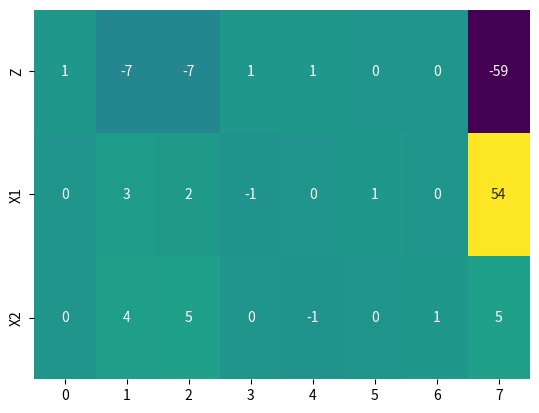
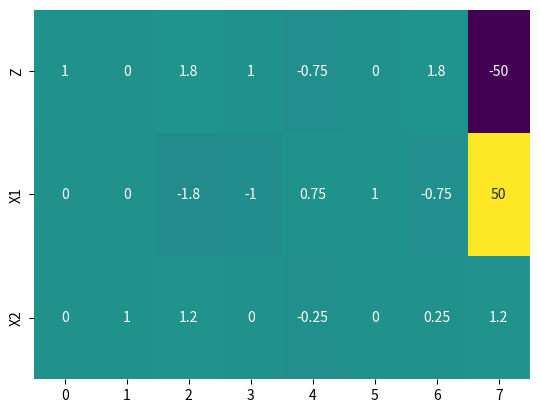
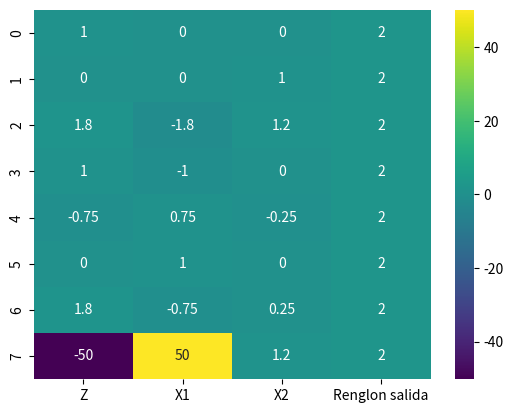
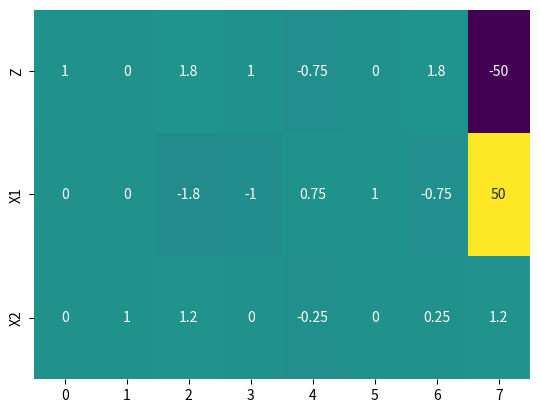
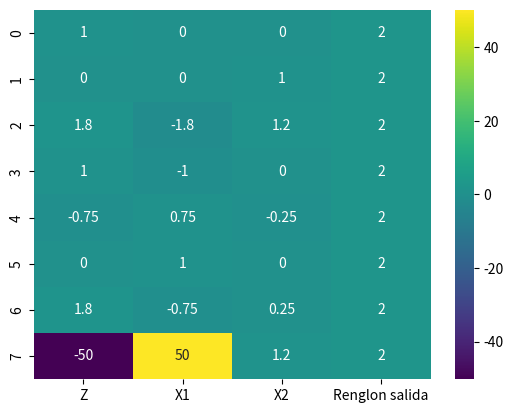
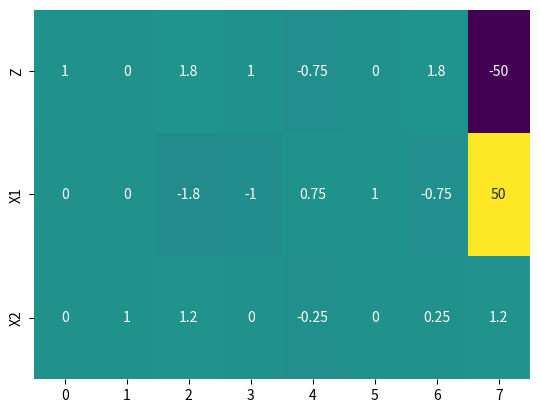
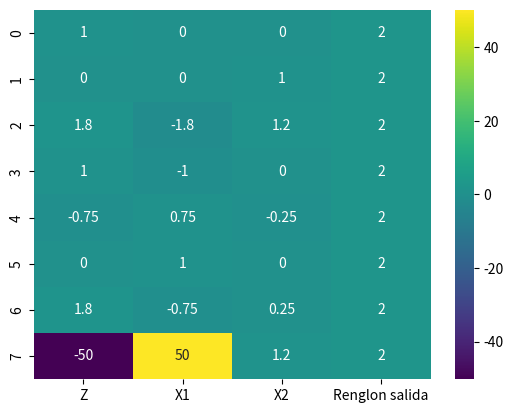
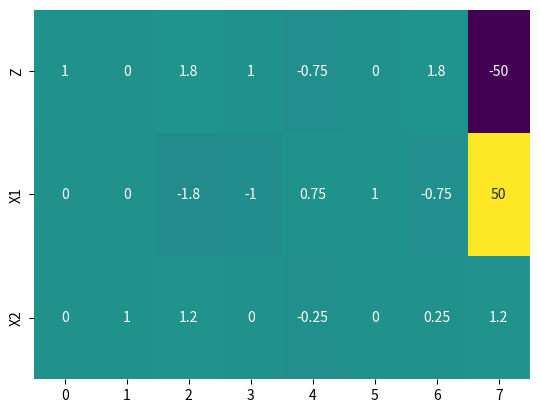
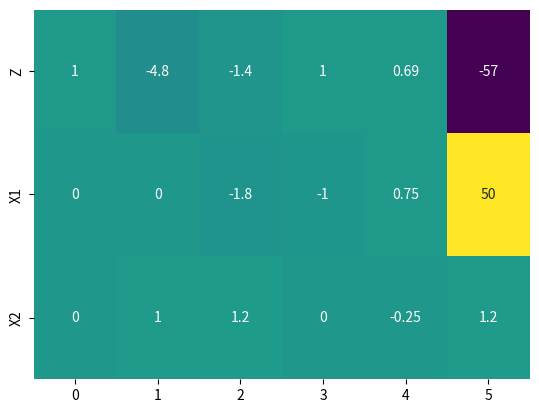
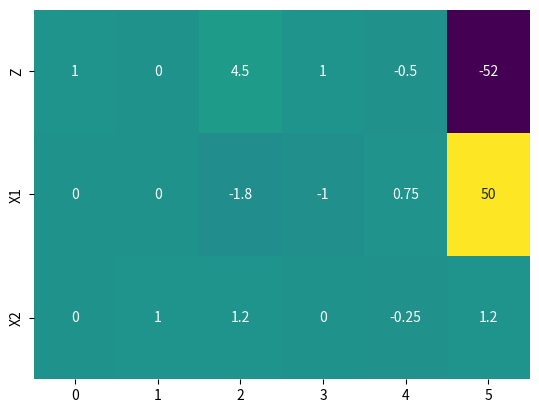
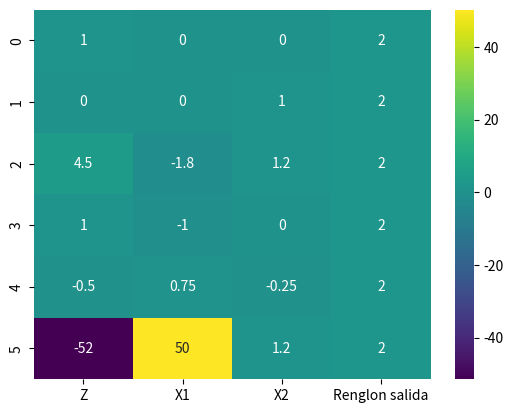
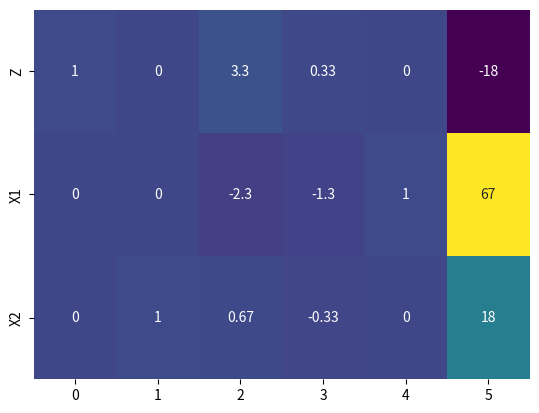
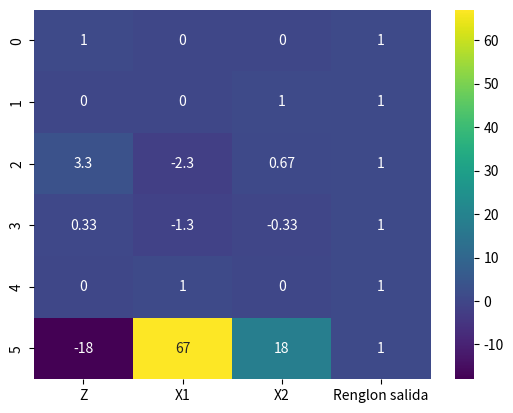
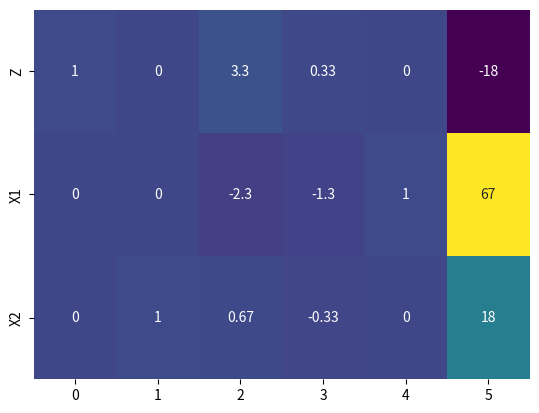
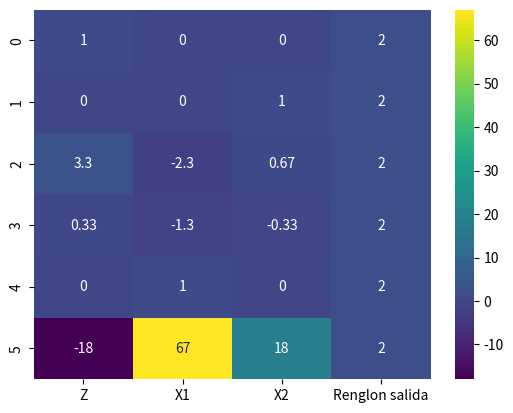
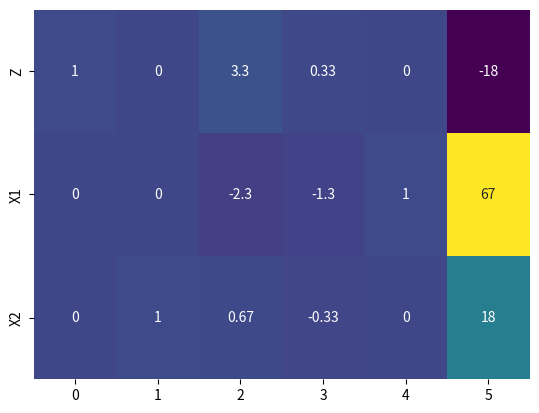

The script that saved these images, in order:
# -*- coding: utf-8 -*-
"""
Editor de Spyder

[redacted]
"""
import math 
import pandas as pd
import seaborn as sns
import matplotlib.pyplot as plt
from random import randrange




#renglonPresentacion construlle el i-esimo renglon da la tabla simplex
def construccionRenglon(matrizActividades,vecDispo,n,m,I,faseDoble):
    """
    Se inicializa el renglon co un primer elemento 0 
                    => (0)
    """
    renglon=[0]
    """
    Se agrega n veces el i-esimo elemento del I-esimo renglon de la matriz 
    de actividades 
                    =>(0,aI1,aI2,...,aIn)
    """
    for i in range(n):
        renglon.append(matrizActividades[I][i])
    """
    Se agregan m ceros despies de los n elementos agregados y un 1 en la posicion I
                    =>((0,aI1,aI2,...,aIn,0,...,1,...,0)
    """
    
    for i in range(faseDoble):
        for j in range(m):
            if I==j:
                if faseDoble==1:
                    renglon.append(1)
                else:
                    if i==0:
                        renglon.append(-1)
                    else:
                        renglon.append(1)
            else:
                renglon.append(0)
    """
    Se agregan el elemento I-esimo del vector de disponibilidad en la ultima posicion
                    =>((0,aI1,aI2,...,aIn,0,...,0,bI)
    """
    renglon.append(vecDispo[I])
    return renglon
    
#Construccion de la tabla del metodo simplex
def construccionTabla(matrizActividades,Zopt,n,m,vecDispo,faseDoble):
    Tabla=[]
    """
    Se agrega el primer renglon con m+1 ceros al final
    Zopt=(1,c1,c2,...,cn,0,...0)
    """
    renglon=[1]
    if faseDoble==1:
        for i in range(n):
            renglon.append(-Zopt[i])
        for i in range((m)+1):
            renglon.append(0)
        Tabla.append(renglon)
    else:
        for i in range(n):
            renglon.append(0)
        for i in range((m)):
            renglon.append(0)
        for i in range((m)):
            renglon.append(1)
        renglon.append(0)
        Tabla.append(renglon)   
    """ 
    Se agrega el i-esimo renglon con m ceros al final y 1 en la i-esima posicion 
    despues del n-simo termino y un cero en la primera posicion
    Renglon = (0,ai1,ai2,...,ain,0,...,1,...,0,bi)
    """
    for i in range(m):
        Tabla.append(construccionRenglon(matrizActividades,vecDispo,n,m,i,faseDoble)) 

    return Tabla
 
def Ajustar(matrizActividades,vecDispo,iguales,n,m,faseDoble):
    AUXmatrizActividades=[]
    AUXvecDispo=[]
    AUXm=m
    for i in range(m):
        if iguales[i]==0:
            auxmatrizActividades=[]
            for j in range(n):
                auxmatrizActividades.append(-matrizActividades[i][j])
            AUXvecDispo.append(-vecDispo[i])
            AUXmatrizActividades.append(auxmatrizActividades)
            auxmatrizActividades=[]
            for j in range(n):
                auxmatrizActividades.append(matrizActividades[i][j])
            AUXvecDispo.append(vecDispo[i])
            AUXmatrizActividades.append(auxmatrizActividades)
            AUXm=m+1                
        elif iguales[i]== -1:
            if faseDoble == 1:
                AUXmatrizActividades.append(matrizActividades[i])
                AUXvecDispo.append(vecDispo[i])
            else:
                for j in range(n):
                    AUXmatrizActividades.append(-matrizActividades[i][j])
                    AUXvecDispo.append(-vecDispo[i])
        elif iguales[i] == 1:
            if faseDoble == 2:
                AUXmatrizActividades.append(matrizActividades[i])
                AUXvecDispo.append(vecDispo[i])
            else:
                for j in range(n):
                    AUXmatrizActividades.append(-matrizActividades[i][j])
                    AUXvecDispo.append(-vecDispo[i])            
        
    return AUXmatrizActividades, AUXvecDispo,AUXm
    

def inicializaSimplex(matrizActividades,Zopt,n,m,vecDispo,iguales,faseDoble):
    
    names_Image=[]        
    """
    Se le cambian todas las igualdades por dos desigualdades y m aumenta en 1
    por cada cambio
    """
    matrizActividades,vecDispo,m=Ajustar(matrizActividades,vecDispo,iguales,n,m,faseDoble)
    """
    Se toman los valores de la matriz de actividades, el vector de disponibilidad
    y la función objetivo para construir la tabla simplex
    """
    Tabla=construccionTabla(matrizActividades,Zopt,n,m,vecDispo,faseDoble)
    
    if faseDoble==1:
        return Simplex(Tabla, n, m,faseDoble,names_Image)
    else:
        return DobleFase(Tabla, n, m,faseDoble,Zopt,names_Image)


def Imprimir_Tabla(Tabla,n,m,faseDoble,H,Resultados,regPivote,names_Image):
    ran=randrange(10000000000000000000000000000000000000000000)
    nameRenglones=[]
    
    for i in range(m+1):
        if i ==0:
            nameRenglones.append("Z")
        else:
            nameRenglones.append("X"+str(i))
    dic={}
    for i in range(m+1):
        dic.update({nameRenglones[i]:Tabla[i]})
    df=pd.DataFrame(dic)
    print(df.transpose())
    name='DataFrame_'+str(ran)+'.png'
    names_Image.append(name)
    plt.figure(facecolor='w', edgecolor='k')
    sns.heatmap(df.transpose(), annot=True, cmap='viridis', cbar=False)
    plt.savefig(name)
        
    if regPivote>0:
      ran=randrange(10000000000000000000000000000000000000000000)
      name='DataFrame_'+str(ran)+'.png'
      names_Image.append(name)
      
      dic.update({'Renglon salida':regPivote})
      df=pd.DataFrame(dic)
      plt.figure(facecolor='w', edgecolor='k')
      sns.heatmap(df, annot=True, cmap='viridis', cbar=True)
      plt.savefig(name)
      
    
    return names_Image

def Restricciones(Tabla,fase_Doble,m,n):
    
    if fase_Doble==1:
        Zmin = sorted(Tabla[0])
    else:
        Zmin = [Tabla[0][n+(2*m)]]
        
    return Zmin

def Simplex(Tabla,n,m,faseDoble,names_Image):
    B=[]
    auxB=[]
    auxZ=[]
    Resultados=[]

        
    for i in range(m+1):
        Resultados.append(0)        
    Zmin =Restricciones(Tabla,1,m,n)
    for i in range(m):
        auxz=[]
        for j in range((m)+n+1):
            auxz.append(0)
        auxZ.append(auxz)
    H=0
    AuxTabla=[]
    for i in range(m+1):
        auxTabla=[]
        for j in range((m)+n+2):
            auxTabla.append(str(Tabla[i][j]))
        AuxTabla.append(auxTabla)
    names_Image=Imprimir_Tabla(Tabla,n,m,1,H,Resultados,-1,names_Image)
    while Zmin[0] < 0:
        auxB=[]
        B=[]
        TablaControl=[]
        for i in range(m+1):                      
            auxTabla=[]
            for j in range(n+(m)+2):
                auxTabla.append(Tabla[i][j])                
            TablaControl.append(auxTabla)
        if Zmin[0] == Tabla[0][n+(m)+1]:
            aux1=Zmin[1]
        else:
            aux1=Zmin[0]
        for i in range(n+m+1):
            if Tabla[0][i]== aux1:
                colPivote = i
                break
        auxM=0
        for i in range(m+1):
            if i!=0:
                if Tabla[i][colPivote]>0:  
                    B.append(Tabla[i][(m)+n+1]/Tabla[i][colPivote])
                else:
                    B.append(math.inf)
                
                auxM=auxM+1
         
        auxB=sorted(B)
        if auxB[0]==math.inf:
            return auxB
        
        for i in range(auxM):
            if B[i] == auxB[0]:
                    regPivote=i+1
                    
        Resultados[regPivote]= colPivote   

        auxReg=Tabla[regPivote][colPivote]
        for i in range(n+(m)+2):
            Tabla[regPivote][i]=Tabla[regPivote][i]/auxReg
            
        for i in range(m+1):
            auxSimplex =Tabla[i][colPivote]
            for j in range(n+(m)+2):
                if i != regPivote:
                    Tabla[i][j]=Tabla[i][j]-(auxSimplex*Tabla[regPivote][j])
        Zmin = Restricciones(Tabla,1,m,n)
        H=H+1
        control=0
        for i in range(m+1):
            for j in range(n+(m)+2):
                if TablaControl[i][j]!=Tabla[i][j]:
                    control=1
        names_Image=Imprimir_Tabla(Tabla,n,m,1,H,colPivote,regPivote,names_Image)
        if control == 0:
            break
        if H == 100:
            break   
        
    Xi=[]
    for i in range(n):
        Xi.append(0)
    
    
    for i in range(m+1):
            if Resultados[i]!=0 and Resultados[i] < n+1 :
                Xi[Resultados[i]-1]=Tabla[i][n+m+1]                                         
    names_Image=Imprimir_Tabla(Tabla,n,m,1,H,Resultados,-1,names_Image)
    
    if faseDoble==1:
        return Xi,Tabla[0][n+m+1],names_Image
    else:
        return Xi,-Tabla[0][n+m+1],names_Image

def DobleFase(Tabla, n, m,faseDoble,Zopt,names_Image):
    B=[]
    auxB=[]
    auxZ=[]
    Resultados=[]
    for i in range(m+1):
        Resultados.append(0) 
    
    Zmin = Restricciones(Tabla,1,m,n)
    if Zmin[0]<0:
        zero=1
    else:
        zero=0
    
    
    Zmin = Restricciones(Tabla,faseDoble,m,n)
    
    for i in range(m+1):
        for j in range(n+(2*m)+2):
            if i!=0:
                Tabla[0][j]=Tabla[0][j] - Tabla[i][j]

    
    for i in range(m):
        auxz=[]
        for j in range((faseDoble*m)+n+1):
            auxz.append(0)
        auxZ.append(auxz)
    H=0
    AuxTabla=[]
    for i in range(m+1):
        auxTabla=[]
        for j in range((m*faseDoble)+n+2):
            auxTabla.append(str(Tabla[i][j]))
        AuxTabla.append(auxTabla)    
    names_Image=Imprimir_Tabla(Tabla,n,m,faseDoble,H,Resultados,-1,names_Image)
    while Zmin[0] != 0 or zero==1:
        auxB=[]
        B=[]
        TablaControl=[]
        for i in range(m+1):                      
            auxTabla=[]
            for j in range(n+(2*m)+2):
                auxTabla.append(Tabla[i][j])                
            TablaControl.append(auxTabla)
        
        aux = Restricciones(Tabla,1,m,n)
        if aux[0] == Tabla[0][n+(2*m)+1]:
            aux[0]=aux[1]

        for i in range(n+m):
            if Tabla[0][i]==aux[0]:
                colPivote = i
                break
        auxM=0
        for i in range(m+1):
            if i!=0:
                if Tabla[i][colPivote] > 0:  
                    B.append(Tabla[i][(faseDoble*m)+n+1]/Tabla[i][colPivote])
                else:
                    B.append(math.inf)
                
                auxM=auxM+1
         
        auxB=sorted(B)
         
        if auxB[0]==math.inf:
            return auxB
        
        for i in range(auxM):
            if B[i] == auxB[0]:
                    regPivote=i+1
        
        Resultados[regPivote]= colPivote            
        auxReg=Tabla[regPivote][colPivote]
        for i in range(n+(faseDoble*m)+2):
            Tabla[regPivote][i]=Tabla[regPivote][i]/auxReg
            
        for i in range(m+1):
            auxSimplex =Tabla[i][colPivote]
            for j in range(n+(faseDoble*m)+2):
                if i != regPivote:
                    Tabla[i][j]=Tabla[i][j]-(auxSimplex*Tabla[regPivote][j])
        aux = Restricciones(Tabla,1,m,n)
        if aux[0]<0:
            zero=1
        else:
            zero=0        
        Zmin = Restricciones(Tabla,faseDoble,m,n)
        H=H+1
        control=0
        for i in range(m+1):
            for j in range(n+(m*2)+2):
                if TablaControl[i][j]!=Tabla[i][j]:
                    control=1
        names_Image=Imprimir_Tabla(Tabla,n,m,faseDoble,H,Resultados,regPivote,names_Image)
        if control == 0:
            break
        if H == 100:
            break
                               
    AUXtabla=[] 
    for i in range(m+1):                      
        auxTabla=[]
        for j in range(n+(2*m)+2):
            if j < n+m+1:
                if i==0:
                    if j<n+1:
                        if j ==0:
                            auxTabla.append(1)
                        else:
                            auxTabla.append(Zopt[j-1])
                    else:
                         auxTabla.append(0)
                else:
                    auxTabla.append(Tabla[i][j])
        if i !=0 :            
            auxTabla.append(Tabla[i][n+(2*m)+1])
        else:
            auxTabla.append(0)
        AUXtabla.append(auxTabla)
    names_Image=Imprimir_Tabla(Tabla,n,m,faseDoble,H,Resultados,regPivote,names_Image)
    
    for i in range(n+1):
        aux=-AUXtabla[0][i]
        for j in range(n+m+2):
            if i!=0:
                AUXtabla[0][j]=AUXtabla[0][j]+(aux*AUXtabla[i][j])
            
        
    names_Image=Imprimir_Tabla(Tabla,n,m,faseDoble,H,Resultados,-1,names_Image)
    return Simplex(AUXtabla, n, m,faseDoble,names_Image)

#z=[2,3,5,2,7,2]
#A=[[-1,1,0,3,6,1],[1,2,11,5,0,1],[0,3,1,1,0,4],[0,4,5,0,1,7],[0,0,1,2,0,9],[9,3,2,0,10,12],[11,2,1,-2,1,10]]
#b=[1,11,18,1,20,1,10]
#h=[-1,-1,-1,-1,-1,-1,-1]
#n=6
#m=7
z=[1,4]
A=[[3,2],[4,5]]
b=[54,5]
h=[1,1]
n=2
m=2

#z=[2,7]
#A=[[1,2],[1,-1]]
#b=[2,1]
#h=[-1,-1]
#n=2
#m=2


a,b,c=inicializaSimplex(A,z,n,m,b,h,2)
print(a)
print(b)
print(c)
"""
A=Matriz de restricciones
z=vector de la fucion objetivo
n=numero de variables
m=numero de restricciones
b=vector de Desigualdades de las restricciones
h=vector igualdad desigualdad
1 si es maximizar y 2 si es minimizar
"""

        
        



